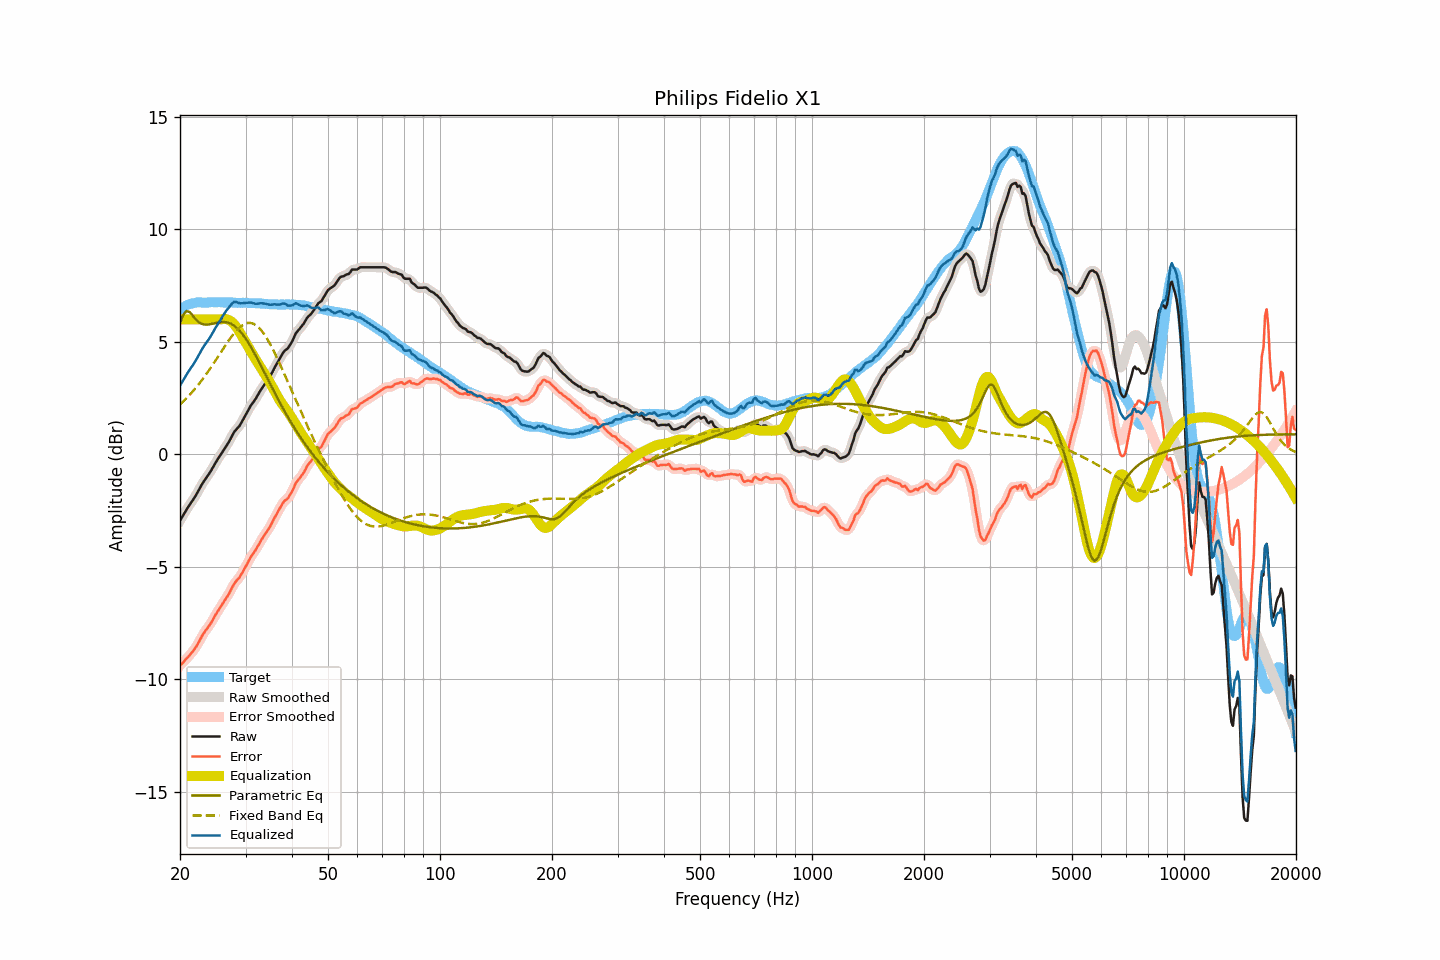

Values plotted in this chart, from the file beside it:
frequency, raw, smoothed, error, error_smoothed, equalization, parametric_eq, fixed_band_eq, equalized_raw, equalized_smoothed, target
20.00, -2.94, -2.94, -9.39, -9.39, 6.00, 5.83, 2.22, 3.06, 3.06, 6.44
20.20, -2.82, -2.82, -9.32, -9.31, 6.00, 6.02, 2.29, 3.18, 3.18, 6.49
20.40, -2.70, -2.70, -9.24, -9.24, 6.00, 6.20, 2.35, 3.30, 3.30, 6.54
20.61, -2.58, -2.58, -9.16, -9.16, 6.00, 6.29, 2.43, 3.42, 3.42, 6.57
20.81, -2.46, -2.46, -9.08, -9.08, 6.00, 6.37, 2.50, 3.54, 3.54, 6.62
21.02, -2.34, -2.35, -9.00, -9.00, 6.00, 6.35, 2.57, 3.66, 3.65, 6.66
21.23, -2.24, -2.24, -8.92, -8.92, 6.00, 6.33, 2.65, 3.76, 3.76, 6.68
21.44, -2.13, -2.13, -8.83, -8.84, 6.00, 6.25, 2.73, 3.87, 3.87, 6.70
21.66, -2.03, -2.03, -8.75, -8.75, 6.00, 6.17, 2.81, 3.97, 3.97, 6.72
21.87, -1.92, -1.92, -8.65, -8.65, 6.00, 6.08, 2.89, 4.08, 4.08, 6.73
22.09, -1.80, -1.80, -8.55, -8.55, 6.00, 5.99, 2.97, 4.20, 4.20, 6.75
22.31, -1.67, -1.67, -8.43, -8.43, 6.00, 5.93, 3.06, 4.33, 4.33, 6.76
22.54, -1.54, -1.54, -8.30, -8.30, 6.00, 5.86, 3.15, 4.46, 4.46, 6.76
22.76, -1.41, -1.41, -8.17, -8.16, 6.00, 5.83, 3.25, 4.59, 4.59, 6.76
22.99, -1.28, -1.29, -8.03, -8.04, 6.00, 5.79, 3.34, 4.72, 4.71, 6.75
23.22, -1.17, -1.17, -7.92, -7.92, 6.00, 5.78, 3.44, 4.83, 4.83, 6.75
23.45, -1.07, -1.07, -7.82, -7.82, 6.00, 5.77, 3.53, 4.93, 4.93, 6.74
23.69, -0.97, -0.97, -7.73, -7.72, 6.00, 5.77, 3.64, 5.03, 5.03, 6.75
23.92, -0.87, -0.87, -7.62, -7.63, 6.00, 5.78, 3.74, 5.13, 5.13, 6.75
24.16, -0.76, -0.76, -7.52, -7.52, 6.00, 5.79, 3.84, 5.24, 5.24, 6.76
24.40, -0.63, -0.63, -7.40, -7.40, 6.00, 5.81, 3.95, 5.37, 5.37, 6.77
24.65, -0.51, -0.51, -7.27, -7.27, 6.00, 5.82, 4.06, 5.49, 5.49, 6.76
24.89, -0.38, -0.39, -7.14, -7.15, 6.00, 5.84, 4.16, 5.62, 5.61, 6.76
25.14, -0.27, -0.27, -7.03, -7.03, 6.00, 5.86, 4.27, 5.73, 5.73, 6.76
25.39, -0.15, -0.15, -6.92, -6.92, 6.00, 5.87, 4.38, 5.85, 5.85, 6.77
25.65, -0.04, -0.04, -6.81, -6.80, 6.00, 5.88, 4.50, 5.96, 5.96, 6.77
25.91, 0.07, 0.07, -6.69, -6.69, 6.01, 5.89, 4.61, 6.08, 6.08, 6.76
26.16, 0.18, 0.18, -6.57, -6.58, 6.02, 5.89, 4.71, 6.20, 6.20, 6.75
26.43, 0.29, 0.29, -6.47, -6.47, 6.02, 5.89, 4.82, 6.31, 6.31, 6.75
26.69, 0.40, 0.40, -6.35, -6.36, 6.01, 5.87, 4.93, 6.41, 6.41, 6.75
26.96, 0.51, 0.51, -6.25, -6.25, 5.99, 5.86, 5.04, 6.50, 6.50, 6.76
27.23, 0.64, 0.64, -6.12, -6.12, 5.95, 5.83, 5.14, 6.59, 6.59, 6.76
27.50, 0.78, 0.78, -5.98, -5.98, 5.90, 5.80, 5.23, 6.68, 6.68, 6.76
27.77, 0.91, 0.91, -5.84, -5.84, 5.84, 5.75, 5.33, 6.75, 6.75, 6.75
28.05, 1.03, 1.02, -5.72, -5.72, 5.76, 5.71, 5.42, 6.79, 6.78, 6.75
28.33, 1.11, 1.11, -5.63, -5.63, 5.67, 5.65, 5.50, 6.78, 6.78, 6.73
28.62, 1.19, 1.19, -5.55, -5.54, 5.56, 5.58, 5.57, 6.75, 6.75, 6.73
28.90, 1.27, 1.28, -5.47, -5.46, 5.45, 5.51, 5.64, 6.72, 6.73, 6.74
29.19, 1.39, 1.39, -5.34, -5.35, 5.33, 5.43, 5.70, 6.72, 6.72, 6.73
29.48, 1.52, 1.51, -5.23, -5.23, 5.20, 5.33, 5.75, 6.72, 6.72, 6.75
29.78, 1.65, 1.65, -5.09, -5.09, 5.09, 5.24, 5.79, 6.73, 6.73, 6.74
30.08, 1.78, 1.78, -4.97, -4.96, 4.96, 5.13, 5.82, 6.74, 6.74, 6.74
30.38, 1.91, 1.91, -4.83, -4.82, 4.84, 5.03, 5.84, 6.74, 6.75, 6.73
30.68, 2.04, 2.04, -4.69, -4.69, 4.71, 4.91, 5.85, 6.75, 6.75, 6.73
30.99, 2.17, 2.16, -4.56, -4.57, 4.59, 4.79, 5.84, 6.75, 6.75, 6.73
31.30, 2.27, 2.27, -4.46, -4.46, 4.47, 4.67, 5.82, 6.73, 6.73, 6.73
31.61, 2.37, 2.37, -4.36, -4.35, 4.35, 4.54, 5.80, 6.71, 6.72, 6.72
31.93, 2.47, 2.47, -4.25, -4.25, 4.23, 4.40, 5.75, 6.70, 6.70, 6.72
32.24, 2.59, 2.59, -4.12, -4.13, 4.11, 4.27, 5.70, 6.70, 6.70, 6.71
32.57, 2.71, 2.71, -4.01, -4.00, 4.00, 4.13, 5.64, 6.71, 6.71, 6.72
32.89, 2.84, 2.83, -3.87, -3.88, 3.89, 3.99, 5.56, 6.72, 6.72, 6.71
33.22, 2.95, 2.95, -3.75, -3.76, 3.77, 3.85, 5.48, 6.72, 6.72, 6.70
33.55, 3.05, 3.05, -3.65, -3.64, 3.66, 3.71, 5.38, 6.71, 6.71, 6.70
33.89, 3.16, 3.16, -3.53, -3.54, 3.54, 3.57, 5.27, 6.70, 6.70, 6.69
34.23, 3.26, 3.26, -3.43, -3.43, 3.42, 3.43, 5.16, 6.68, 6.68, 6.69
34.57, 3.36, 3.36, -3.32, -3.32, 3.31, 3.29, 5.04, 6.66, 6.67, 6.68
34.92, 3.47, 3.47, -3.21, -3.21, 3.19, 3.15, 4.91, 6.65, 6.66, 6.68
35.27, 3.60, 3.60, -3.08, -3.07, 3.06, 3.00, 4.78, 6.66, 6.66, 6.67
35.62, 3.74, 3.74, -2.93, -2.93, 2.93, 2.86, 4.64, 6.67, 6.67, 6.67
35.97, 3.88, 3.87, -2.79, -2.80, 2.80, 2.73, 4.49, 6.68, 6.67, 6.67
... 635 more rows
